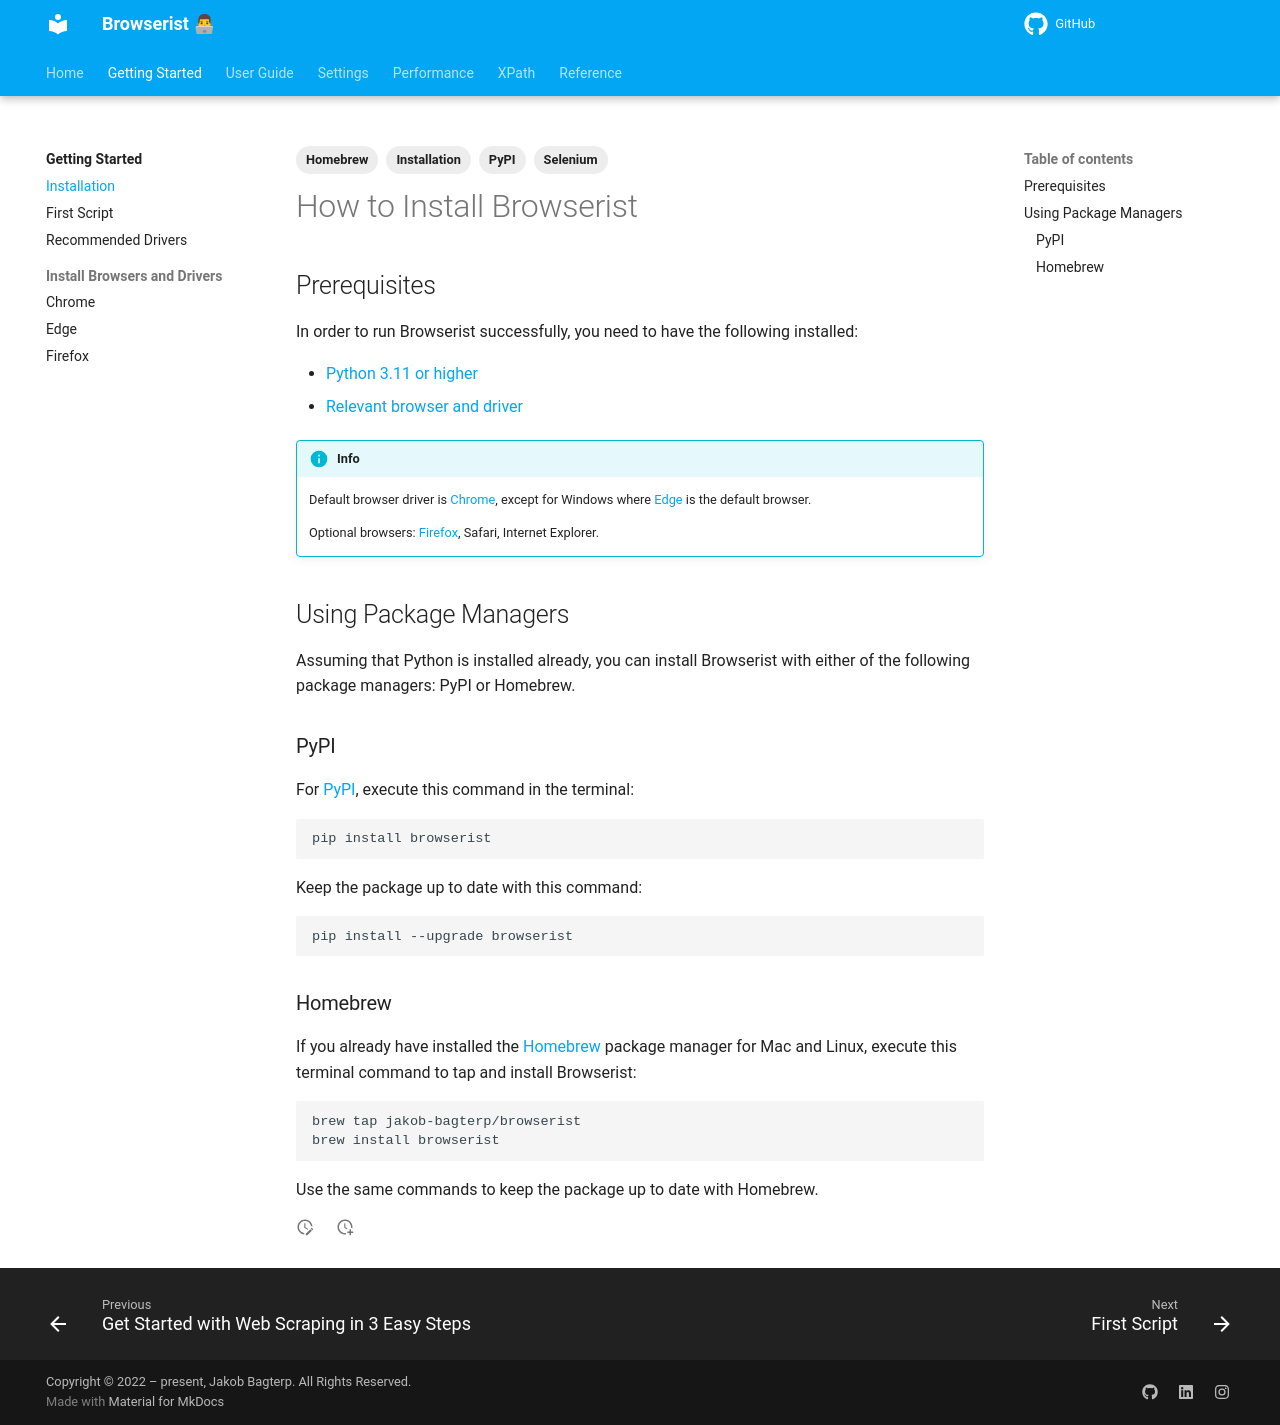

repository: jakob-bagterp/browserist · page: getting-started/installation/index.html · generator: mkdocs

---
title: How to Install
description: Learn how to install Browserist using PyPI or Homebrew package managers. Quick installation guide and step-by-step instructions.
tags:
    - Installation
    - Selenium
    - PyPI
    - Homebrew
---

# How to Install Browserist
## Prerequisites
In order to run Browserist successfully, you need to have the following installed:

* [Python 3.11 or higher](https://www.python.org)
* [Relevant browser and driver](recommended-drivers.md)

!!! info
    Default browser driver is [Chrome](install-browsers-and-drivers/chrome.md), except for Windows where [Edge](install-browsers-and-drivers/edge.md) is the default browser.

    Optional browsers: [Firefox](install-browsers-and-drivers/firefox.md), Safari, Internet Explorer.

## Using Package Managers
Assuming that Python is installed already, you can install Browserist with either of the following package managers: PyPI or Homebrew.

### PyPI
For [PyPI](https://pypi.org/project/browserist/), execute this command in the terminal:

```shell title=""
pip install browserist
```

Keep the package up to date with this command:

```shell title=""
pip install --upgrade browserist
```

### Homebrew
If you already have installed the [Homebrew](https://brew.sh) package manager for Mac and Linux, execute this terminal command to tap and install Browserist:

```shell title=""
brew tap jakob-bagterp/browserist
brew install browserist
```

Use the same commands to keep the package up to date with Homebrew.
